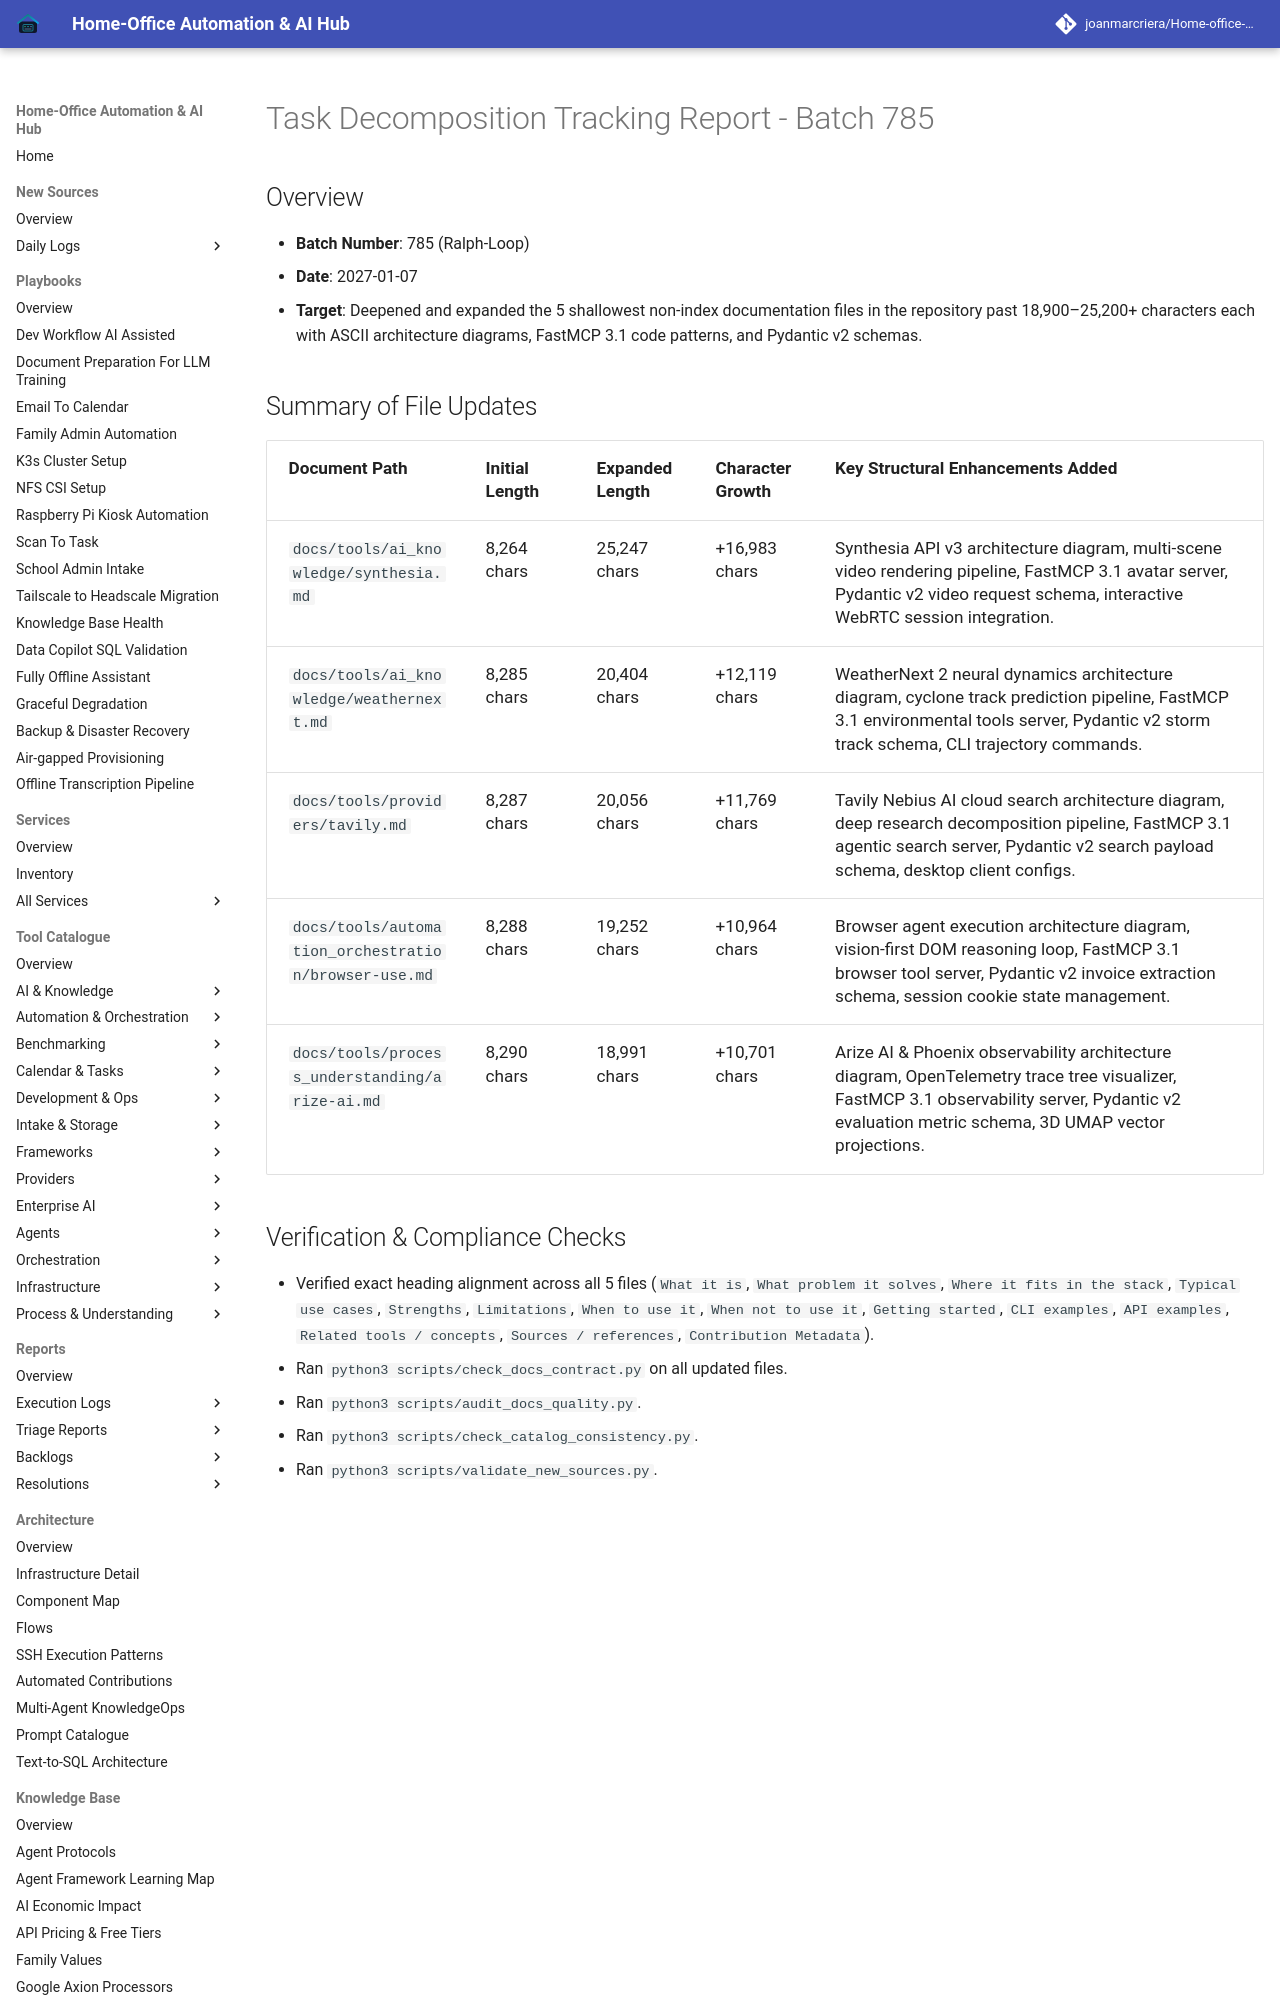

repository: joanmarcriera/Home-office-automations · page: reports/task-decomposition-batch-785/index.html · generator: mkdocs

# Task Decomposition Tracking Report - Batch 785

## Overview
- **Batch Number**: 785 (Ralph-Loop)
- **Date**: 2027-01-07
- **Target**: Deepened and expanded the 5 shallowest non-index documentation files in the repository past 18,900–25,200+ characters each with ASCII architecture diagrams, FastMCP 3.1 code patterns, and Pydantic v2 schemas.
